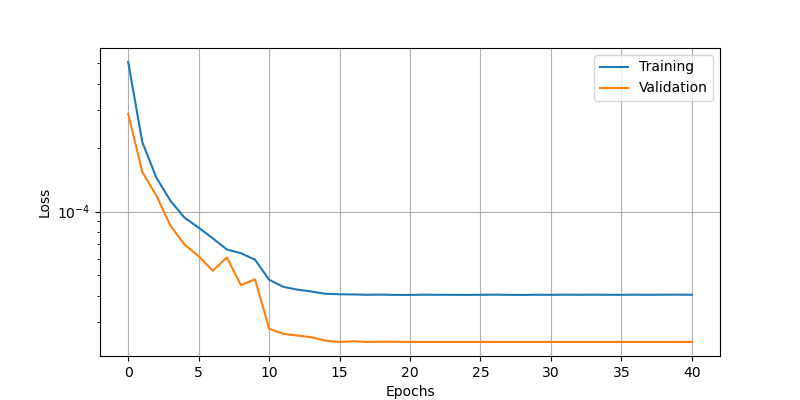

Values plotted in this chart, from the file beside it:
epoch, loss, val_loss
0, 0.0005079, 0.0002892
1, 0.0002126, 0.0001537
2, 0.0001445, 0.0001188
3, 0.0001124, 8.57423001434654e-05
4, 9.350573236588389e-05, 6.981521437410265e-05
5, 8.3907951193396e-05, 6.153436697786674e-05
6, 7.474450103472918e-05, 5.254292773315683e-05
7, 6.620446220040321e-05, 6.071467214496806e-05
8, 6.357431266224012e-05, 4.4923333916813135e-05
9, 5.927533493377268e-05, 4.789169179275632e-05
10, 4.765105768456124e-05, 2.8018088414683007e-05
11, 4.412822090671398e-05, 2.647289147716947e-05
12, 4.279777567717247e-05, 2.599985782580916e-05
13, 4.192749838693999e-05, 2.549479904701002e-05
14, 4.0909781091613695e-05, 2.45854116656119e-05
15, 4.07008956244681e-05, 2.422590296191629e-05
16, 4.06045037379954e-05, 2.4419467081315815e-05
17, 4.0470415115123615e-05, 2.4222652427852154e-05
18, 4.053580778418109e-05, 2.4300761651829816e-05
19, 4.0407492633676156e-05, 2.4272803784697317e-05
20, 4.040972999064252e-05, 2.4243812731583603e-05
21, 4.050522329634987e-05, 2.423937439743895e-05
22, 4.0451250242767856e-05, 2.4239714548457414e-05
23, 4.0446484490530565e-05, 2.4238432160927914e-05
24, 4.04234706365969e-05, 2.4238406695076264e-05
25, 4.046622780151665e-05, 2.4238826881628484e-05
26, 4.0519113099435344e-05, 2.4238803234766237e-05
27, 4.0453476685797796e-05, 2.4238795958808623e-05
28, 4.040039129904471e-05, 2.42387832258828e-05
29, 4.04756392526906e-05, 2.4238781406893395e-05
30, 4.044567685923539e-05, 2.4238781406893395e-05
31, 4.0513521526008844e-05, 2.423877958790399e-05
32, 4.046923640999012e-05, 2.423877958790399e-05
33, 4.051005089422688e-05, 2.42387832258828e-05
34, 4.046017784276046e-05, 2.423877958790399e-05
35, 4.044385423185304e-05, 2.423877958790399e-05
36, 4.05056998715736e-05, 2.4238781406893395e-05
37, 4.0457980503560975e-05, 2.4238781406893395e-05
38, 4.050372081110254e-05, 2.4238781406893395e-05
39, 4.0519811591366306e-05, 2.4238781406893395e-05
40, 4.047290713060647e-05, 2.42387832258828e-05
